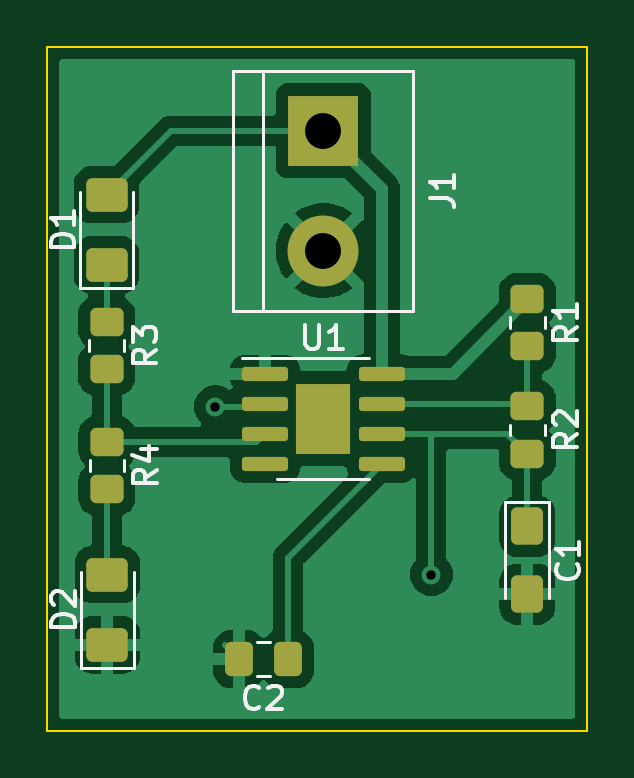
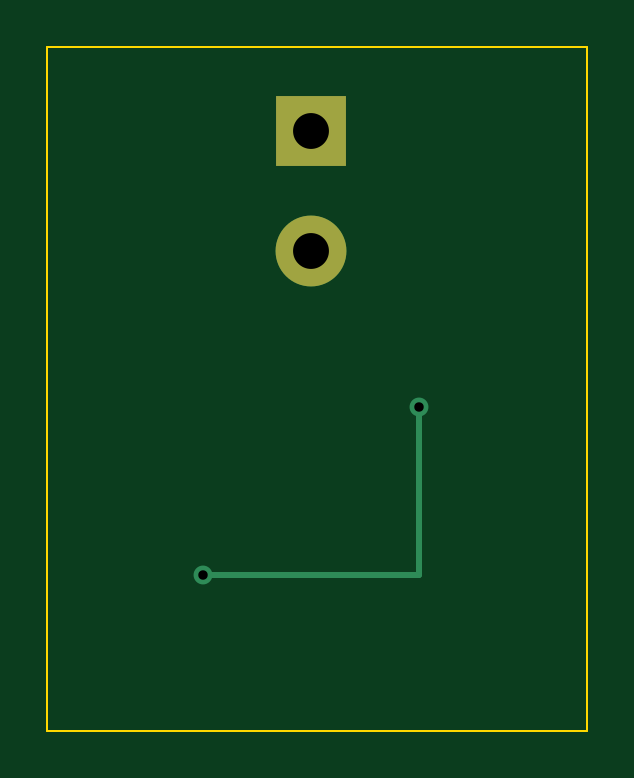
Circuit board: 11 layer files. Board 22.9 x 29.0 mm.
- bottom_copper: Exercise 2-B_Cu.gbr (1025 bytes)
- bottom_mask: Exercise 2-B_Mask.gbr (592 bytes)
- paste: Exercise 2-B_Paste.gbr (463 bytes)
- bottom_silk: Exercise 2-B_Silkscreen.gbr (464 bytes)
- outline: Exercise 2-Edge_Cuts.gbr (697 bytes)
- top_copper: Exercise 2-F_Cu.gbr (46328 bytes)
- top_mask: Exercise 2-F_Mask.gbr (2507 bytes)
- paste: Exercise 2-F_Paste.gbr (2530 bytes)
- top_silk: Exercise 2-F_Silkscreen.gbr (7524 bytes)
- drill: Exercise 2-NPTH.drl (296 bytes)
- drill: Exercise 2-PTH.drl (456 bytes)

=== bottom_copper: Exercise 2-B_Cu.gbr ===
%TF.GenerationSoftware,KiCad,Pcbnew,(6.0.10-0)*%
%TF.CreationDate,2023-02-16T14:33:40-08:00*%
%TF.ProjectId,Exercise 2,45786572-6369-4736-9520-322e6b696361,rev?*%
%TF.SameCoordinates,Original*%
%TF.FileFunction,Copper,L2,Bot*%
%TF.FilePolarity,Positive*%
%FSLAX46Y46*%
G04 Gerber Fmt 4.6, Leading zero omitted, Abs format (unit mm)*
G04 Created by KiCad (PCBNEW (6.0.10-0)) date 2023-02-16 14:33:40*
%MOMM*%
%LPD*%
G01*
G04 APERTURE LIST*
%TA.AperFunction,ComponentPad*%
%ADD10R,3.000000X3.000000*%
%TD*%
%TA.AperFunction,ComponentPad*%
%ADD11C,3.000000*%
%TD*%
%TA.AperFunction,ViaPad*%
%ADD12C,0.800000*%
%TD*%
%TA.AperFunction,Conductor*%
%ADD13C,0.250000*%
%TD*%
G04 APERTURE END LIST*
D10*
%TO.P,J1,1,Pin_1*%
%TO.N,+9V*%
X148336000Y-80772000D03*
D11*
%TO.P,J1,2,Pin_2*%
%TO.N,GND*%
X148336000Y-85852000D03*
%TD*%
D12*
%TO.N,/pin_2*%
X143764000Y-92456000D03*
X152908000Y-99568000D03*
%TD*%
D13*
%TO.N,/pin_2*%
X143764000Y-99568000D02*
X143764000Y-92456000D01*
X152908000Y-99568000D02*
X143764000Y-99568000D01*
%TD*%
M02*

=== bottom_mask: Exercise 2-B_Mask.gbr ===
%TF.GenerationSoftware,KiCad,Pcbnew,(6.0.10-0)*%
%TF.CreationDate,2023-02-16T14:33:40-08:00*%
%TF.ProjectId,Exercise 2,45786572-6369-4736-9520-322e6b696361,rev?*%
%TF.SameCoordinates,Original*%
%TF.FileFunction,Soldermask,Bot*%
%TF.FilePolarity,Negative*%
%FSLAX46Y46*%
G04 Gerber Fmt 4.6, Leading zero omitted, Abs format (unit mm)*
G04 Created by KiCad (PCBNEW (6.0.10-0)) date 2023-02-16 14:33:40*
%MOMM*%
%LPD*%
G01*
G04 APERTURE LIST*
%ADD10R,3.000000X3.000000*%
%ADD11C,3.000000*%
G04 APERTURE END LIST*
D10*
%TO.C,J1*%
X148336000Y-80772000D03*
D11*
X148336000Y-85852000D03*
%TD*%
M02*

=== paste: Exercise 2-B_Paste.gbr ===
%TF.GenerationSoftware,KiCad,Pcbnew,(6.0.10-0)*%
%TF.CreationDate,2023-02-16T14:33:40-08:00*%
%TF.ProjectId,Exercise 2,45786572-6369-4736-9520-322e6b696361,rev?*%
%TF.SameCoordinates,Original*%
%TF.FileFunction,Paste,Bot*%
%TF.FilePolarity,Positive*%
%FSLAX46Y46*%
G04 Gerber Fmt 4.6, Leading zero omitted, Abs format (unit mm)*
G04 Created by KiCad (PCBNEW (6.0.10-0)) date 2023-02-16 14:33:40*
%MOMM*%
%LPD*%
G01*
G04 APERTURE LIST*
G04 APERTURE END LIST*
M02*

=== bottom_silk: Exercise 2-B_Silkscreen.gbr ===
%TF.GenerationSoftware,KiCad,Pcbnew,(6.0.10-0)*%
%TF.CreationDate,2023-02-16T14:33:40-08:00*%
%TF.ProjectId,Exercise 2,45786572-6369-4736-9520-322e6b696361,rev?*%
%TF.SameCoordinates,Original*%
%TF.FileFunction,Legend,Bot*%
%TF.FilePolarity,Positive*%
%FSLAX46Y46*%
G04 Gerber Fmt 4.6, Leading zero omitted, Abs format (unit mm)*
G04 Created by KiCad (PCBNEW (6.0.10-0)) date 2023-02-16 14:33:40*
%MOMM*%
%LPD*%
G01*
G04 APERTURE LIST*
G04 APERTURE END LIST*
M02*

=== outline: Exercise 2-Edge_Cuts.gbr ===
%TF.GenerationSoftware,KiCad,Pcbnew,(6.0.10-0)*%
%TF.CreationDate,2023-02-16T14:33:40-08:00*%
%TF.ProjectId,Exercise 2,45786572-6369-4736-9520-322e6b696361,rev?*%
%TF.SameCoordinates,Original*%
%TF.FileFunction,Profile,NP*%
%FSLAX46Y46*%
G04 Gerber Fmt 4.6, Leading zero omitted, Abs format (unit mm)*
G04 Created by KiCad (PCBNEW (6.0.10-0)) date 2023-02-16 14:33:40*
%MOMM*%
%LPD*%
G01*
G04 APERTURE LIST*
%TA.AperFunction,Profile*%
%ADD10C,0.100000*%
%TD*%
G04 APERTURE END LIST*
D10*
X136652000Y-106172000D02*
X159512000Y-106172000D01*
X159512000Y-106172000D02*
X159512000Y-77216000D01*
X159512000Y-77216000D02*
X136652000Y-77216000D01*
X136652000Y-77216000D02*
X136652000Y-106172000D01*
M02*

=== top_copper: Exercise 2-F_Cu.gbr (46328 bytes, source omitted) ===
=== top_mask: Exercise 2-F_Mask.gbr (2507 bytes, source withheld) ===
=== paste: Exercise 2-F_Paste.gbr (2530 bytes, source withheld) ===
=== top_silk: Exercise 2-F_Silkscreen.gbr (7524 bytes, source omitted) ===
=== drill: Exercise 2-NPTH.drl ===
M48
; DRILL file {KiCad (6.0.10-0)} date Thursday, February 16, 2023 at 02:34:14 PM
; FORMAT={-:-/ absolute / inch / decimal}
; #@! TF.CreationDate,2023-02-16T14:34:14-08:00
; #@! TF.GenerationSoftware,Kicad,Pcbnew,(6.0.10-0)
; #@! TF.FileFunction,NonPlated,1,2,NPTH
FMAT,2
INCH
%
G90
G05
T0
M30

=== drill: Exercise 2-PTH.drl ===
M48
; DRILL file {KiCad (6.0.10-0)} date Thursday, February 16, 2023 at 02:34:14 PM
; FORMAT={-:-/ absolute / inch / decimal}
; #@! TF.CreationDate,2023-02-16T14:34:14-08:00
; #@! TF.GenerationSoftware,Kicad,Pcbnew,(6.0.10-0)
; #@! TF.FileFunction,Plated,1,2,PTH
FMAT,2
INCH
; #@! TA.AperFunction,Plated,PTH,ViaDrill
T1C0.0157
; #@! TA.AperFunction,Plated,PTH,ComponentDrill
T2C0.0598
%
G90
G05
T1
X5.66Y-3.64
X6.02Y-3.92
T2
X5.84Y-3.18
X5.84Y-3.38
T0
M30

